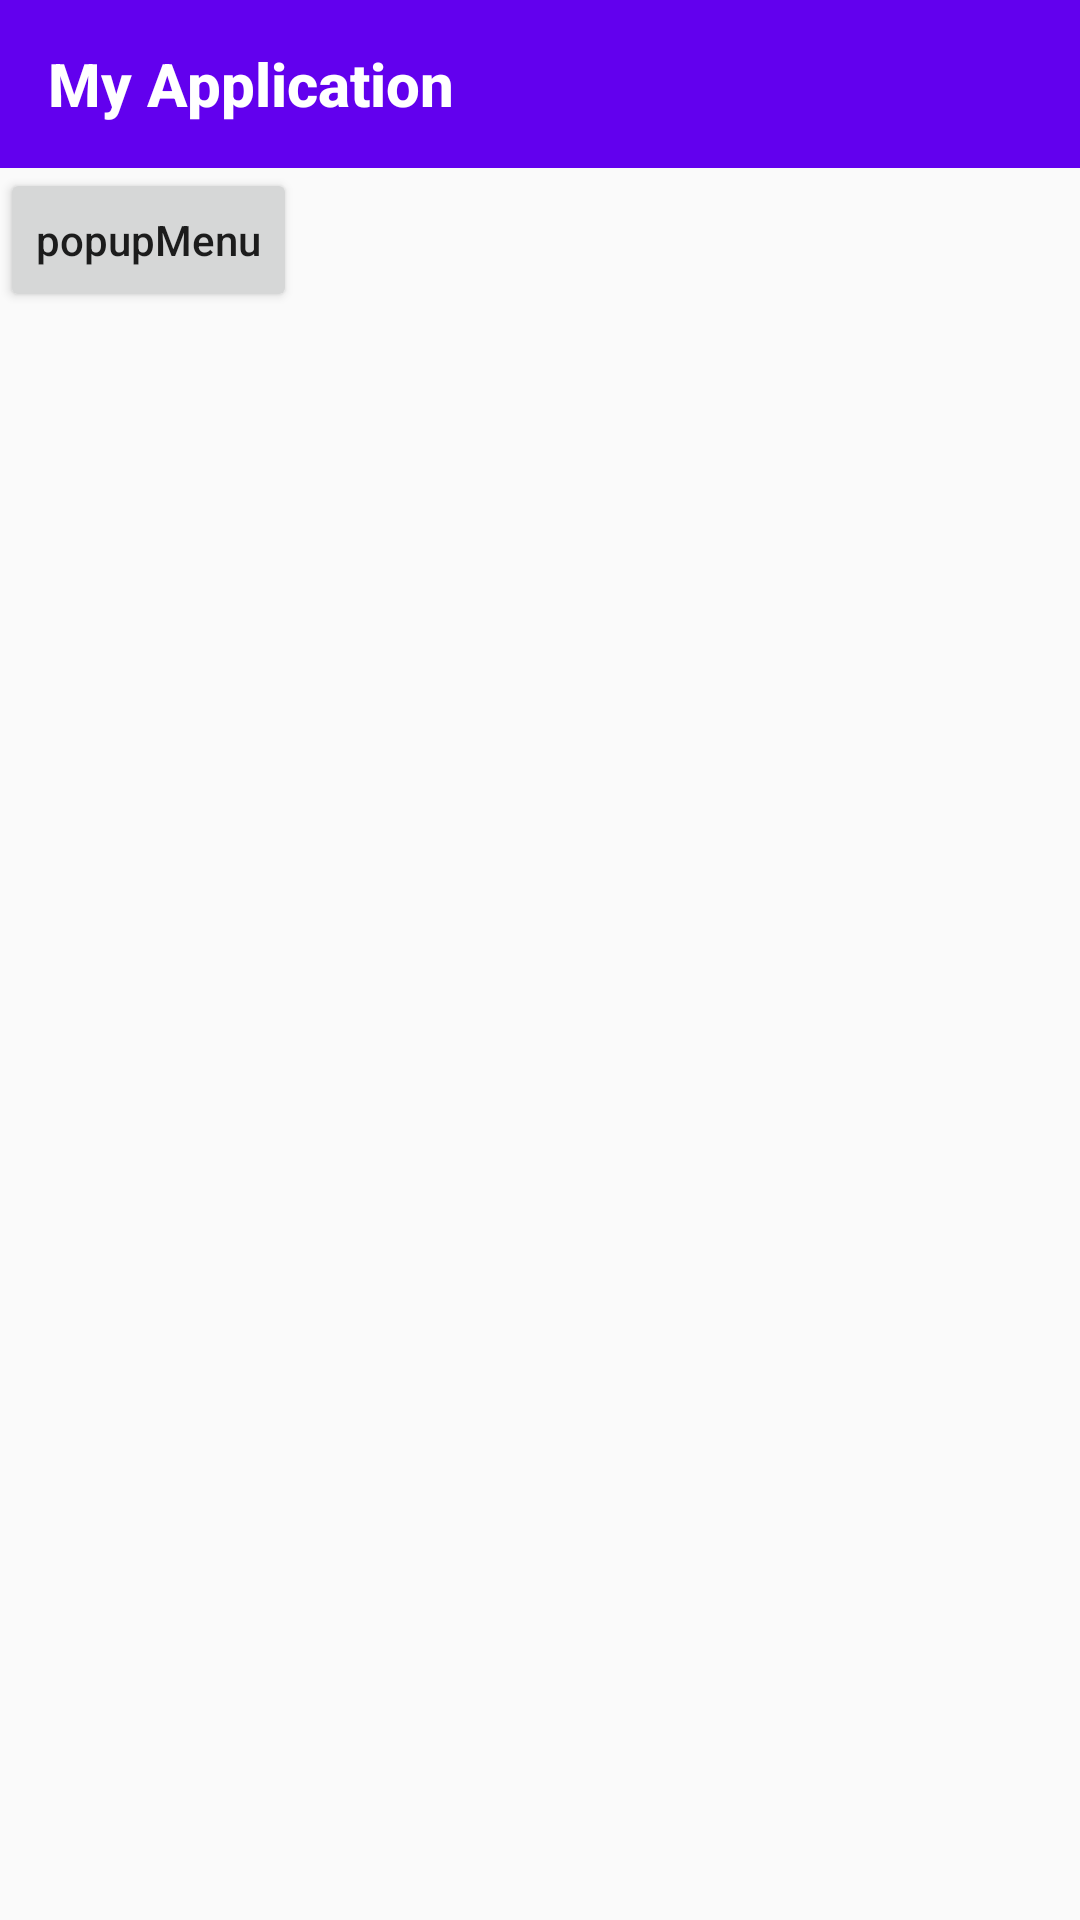

Write the Android layout XML for this screen, with the resource values it uses.
<!-- AndroidManifest.xml: application theme MySystemUiTheme -->
<!-- res/layout/activity_context_menu.xml -->
<?xml version="1.0" encoding="utf-8"?>
<LinearLayout xmlns:android="http://schemas.android.com/apk/res/android"
    xmlns:app="http://schemas.android.com/apk/res-auto"
    xmlns:tools="http://schemas.android.com/tools"
    android:layout_width="match_parent"
    android:layout_height="match_parent"
    android:orientation="vertical"
    tools:context=".other.ContextMenuActivity">

    <com.google.android.material.appbar.AppBarLayout
        android:layout_width="match_parent"
        android:layout_height="wrap_content"
        android:theme="@style/AppTheme.AppBarOverlay">

        <androidx.appcompat.widget.Toolbar
            android:id="@+id/contextMenuToolbar"
            android:layout_width="match_parent"
            android:layout_height="?attr/actionBarSize"
            app:popupTheme="@style/AppTheme.PopupOverlay"
            app:title="@string/app_name"
            app:titleTextAppearance="@style/ToolbarTitleStyle" />

    </com.google.android.material.appbar.AppBarLayout>

    <Button
        android:id="@+id/contextMenuButton1"
        android:layout_width="wrap_content"
        android:layout_height="wrap_content"
        android:text="popupMenu"
        android:textAllCaps="false"
        android:onClick="onPopupMenuClick"/>

    <ListView
        android:id="@+id/contextMenuListView"
        android:layout_width="match_parent"
        android:layout_height="match_parent" />


</LinearLayout>
<!-- resources referenced by this layout -->
<resources>
  <string name="app_name">My Application</string>
  <style name="AppTheme.AppBarOverlay" parent="ThemeOverlay.AppCompat.Dark.ActionBar">
          <item name="toolbarStyle">@style/ToolbarStyle</item>
      </style>
  <style name="AppTheme.PopupOverlay" parent="ThemeOverlay.AppCompat.Light" />
  <style name="ToolbarTitleStyle" parent="TextAppearance.Widget.AppCompat.Toolbar.Title">
          <item name="android:textColor">@android:color/white</item>
          <item name="android:textSize">20sp</item>
          <item name="android:textStyle">bold</item>
      </style>
  <style name="MySystemUiTheme" parent="AppTheme.NoActionBar">
          <item name="android:navigationBarColor">#B3FFFFFF</item>
          <item name="android:statusBarColor">#B3FFFFFF</item>
          <item name="android:windowActivityTransitions">true</item>
      </style>
  <style name="ToolbarStyle" parent="Widget.AppCompat.Toolbar">
          <item name="contentInsetStartWithNavigation">0dp</item> 
      </style>
  <style name="AppTheme.NoActionBar">
          <item name="windowActionBar">false</item>
          <item name="windowNoTitle">true</item>
      </style>
</resources>
